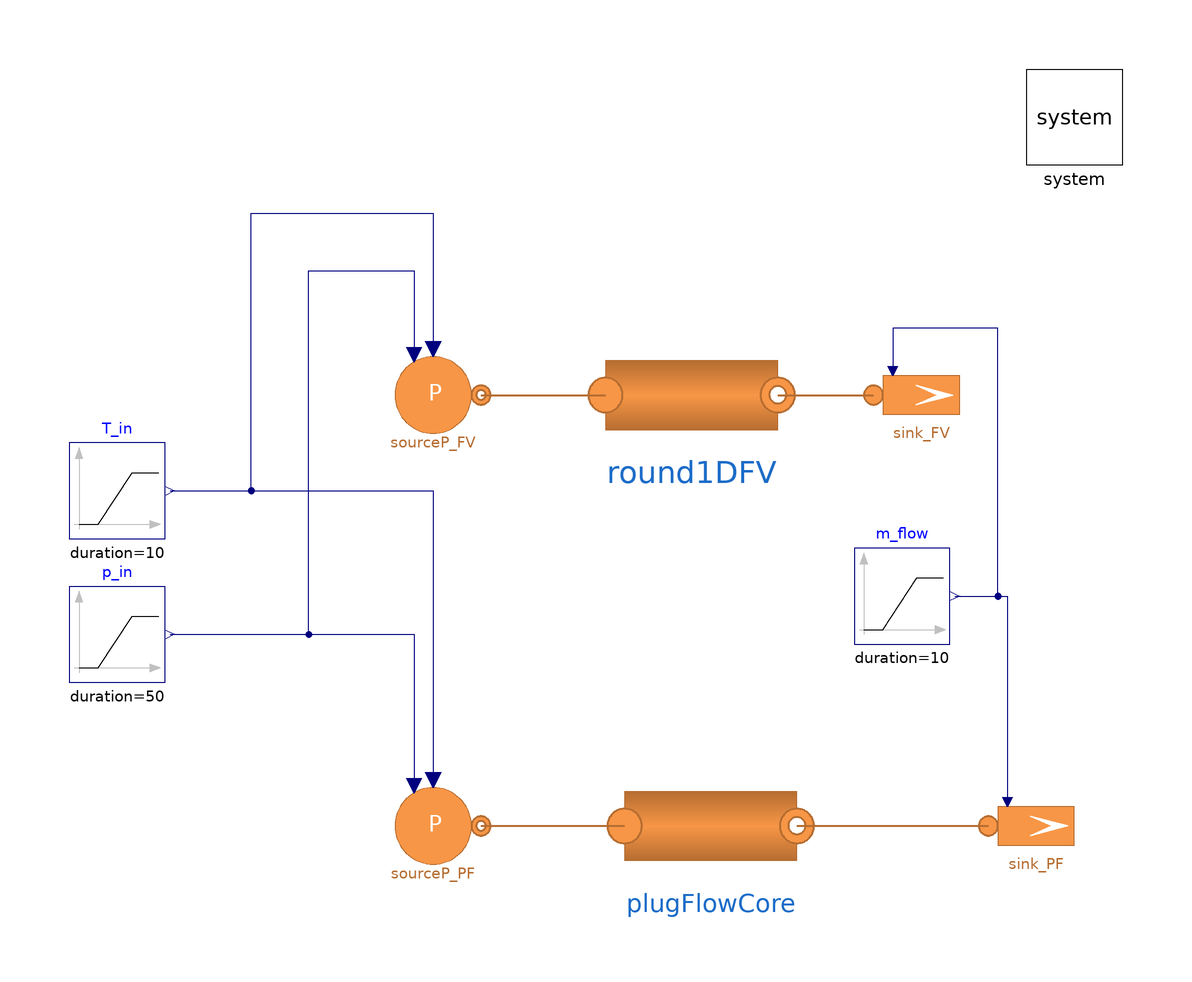

The component connection diagram of the Modelica model below, drawn from its own Placement and Line annotations.

model Test_CorePF_vs_FV
  "Base test model for a Plug Flow Core and Finite Volume Pipe"
  extends Modelica.Icons.Example;
  replaceable model Medium =
      H2GasFacility.Media.IdealGases.NG4_H2                        constrainedby
    MultiEnergySystem.H2GasFacility.Media.BaseClasses.PartialMixture;
  //parameter Types.MassFraction Xref[:] = H2GasFacility.Data.MassMolFractionData.NG_Cheli.X "Nominal mass fraction";
  parameter Types.MassFraction Xref[:] = {0.94626, 0.0339757, 0.0105162, 0.0001, 0.0092477};
  //parameter Types.MassFraction X_start[7] = H2GasFacility.Data.MassMolFractionData.NG_Cheli.X;
  parameter Types.MassFraction X_start[:] = {0.94626, 0.0339757, 0.0105162, 0.0001, 0.0092477};

  parameter Types.MassFlowRate m_flow_start = Pipe.pipe1.m_flow_start "Initial mass flowrate in the sink";
  parameter Integer n = 3 "Number of volumes in Flow1DFV";
  parameter Types.Pressure pin_start = Pipe.pipe1.pin_start "Initial pressure at the inlet";
  parameter Types.Temperature Tin_start = Pipe.pipe1.Tin_start "Initial temperature at the inlet";
  parameter Types.Length kappa = 0.045e-3;
  parameter DistrictHeatingNetwork.Choices.Pipe.Momentum momentum = DistrictHeatingNetwork.Choices.Pipe.Momentum.MediumPressure;
  // Components
  inner MultiEnergySystem.System system(initOpt = MultiEnergySystem.DistrictHeatingNetwork.Choices.Init.Options.steadyState) annotation (
    Placement(visible = true, transformation(origin = {90, 90}, extent = {{-10, -10}, {10, 10}}, rotation = 0)));
  MultiEnergySystem.H2GasFacility.Sources.SourcePressure sourceP_PF(
    p0(displayUnit="Pa") = Pipe.pipe1.pin_start,
    T0=288.15,
    redeclare model Medium = Medium,
    X0=Xref,
    use_in_T0=true,
    use_in_p0=true) annotation (Placement(visible=true, transformation(
        origin={-44,-58},
        extent={{-10,-10},{10,10}},
        rotation=0)));
  Modelica.Blocks.Sources.Ramp T_in(
    duration=10,
    height=5,
    offset=15 + 273.15,
    startTime=150) annotation (Placement(visible=true, transformation(
        origin={-110,12},
        extent={{-10,-10},{10,10}},
        rotation=0)));
  Modelica.Blocks.Sources.Ramp p_in(
    height=-1.5e5,
    offset=2.5e5,
    duration=50,
    startTime=200) annotation (Placement(visible=true, transformation(
        origin={-110,-18},
        extent={{-10,-10},{10,10}},
        rotation=0)));
  MultiEnergySystem.H2GasFacility.Sources.SinkMassFlow sink_PF(
    T0(displayUnit="degC") = 303.15,
    p0=Pipe.pipe1.pout_start,
    pin_start=Pipe.pipe1.pout_start,
    X0=Xref,
    G=0,
    redeclare model Medium = Medium,
    m_flow0=m_flow_start,
    use_in_m_flow0=true) annotation (Placement(visible=true, transformation(
        origin={82,-58},
        extent={{-10,-10},{10,10}},
        rotation=0)));
  Modelica.Blocks.Sources.Ramp m_flow(
    duration=10,
    height=m_flow_start,
    offset=m_flow_start,
    startTime=50) annotation (Placement(visible=true, transformation(
        origin={54,-10},
        extent={{-10,-10},{10,10}},
        rotation=0)));
  MultiEnergySystem.H2GasFacility.Components.Pipes.Round1DFV round1DFV(
    redeclare model Medium = Medium,
    L=Pipe.pipe1.L,
    H=Pipe.pipe1.h,
    t=Pipe.pipe1.t,
    pmax=Pipe.pipe1.pmax,
    tIns=Pipe.pipe1.tIns,
    lambdaIns=Pipe.pipe1.lambdaIns,
    cm=Pipe.pipe1.cm,
    rhom=Pipe.pipe1.rhom,
    lambdam=Pipe.pipe1.lambdam,
    T_ext=system.T_amb,
    m_flow_start=Pipe.pipe1.m_flow_start,
    pin_start=Pipe.pipe1.pin_start,
    pout_start=Pipe.pipe1.pout_start,
    hin_start=Pipe.pipe1.hin_start,
    Tin_start=Pipe.pipe1.Tin_start,
    Tout_start=Pipe.pipe1.Tout_start,
    X_start=Xref,
    Di=Pipe.pipe1.Di,
    n=10)
    annotation (Placement(transformation(extent={{-8,14},{28,50}})));
  MultiEnergySystem.H2GasFacility.Sources.SourcePressure sourceP_FV(
    p0(displayUnit="Pa") = Pipe.pipe1.pin_start,
    T0=288.15,
    redeclare model Medium = Medium,
    X0=Xref,
    use_in_T0=true,
    use_in_p0=true) annotation (Placement(visible=true, transformation(
        origin={-44,32},
        extent={{-10,-10},{10,10}},
        rotation=0)));
  MultiEnergySystem.H2GasFacility.Sources.SinkMassFlow sink_FV(
    T0(displayUnit="degC") = 303.15,
    p0=Pipe.pipe1.pout_start,
    pin_start=Pipe.pipe1.pout_start,
    X0=Xref,
    G=0,
    redeclare model Medium = Medium,
    m_flow0=m_flow_start,
    use_in_m_flow0=true) annotation (Placement(visible=true, transformation(
        origin={58,32},
        extent={{-10,-10},{10,10}},
        rotation=0)));
  MultiEnergySystem.H2GasFacility.Components.Pipes.BaseClass.PlugFlowCore
    plugFlowCore( redeclare model Medium = Medium,
    L=Pipe.pipe1.L,
    H=Pipe.pipe1.h,
    t=Pipe.pipe1.t,
    pmax=Pipe.pipe1.pmax,
    tIns=Pipe.pipe1.tIns,
    lambdaIns=Pipe.pipe1.lambdaIns,
    cm=Pipe.pipe1.cm,
    rhom=Pipe.pipe1.rhom,
    lambdam=Pipe.pipe1.lambdam,
    T_ext=system.T_amb,
    m_flow_start=Pipe.pipe1.m_flow_start,
    pin_start=Pipe.pipe1.pin_start,
    pout_start=Pipe.pipe1.pout_start,
    hin_start=Pipe.pipe1.hin_start,
    Tin_start=Pipe.pipe1.Tin_start,
    Tout_start=Pipe.pipe1.Tout_start,
    X_start=Xref,
    Di=Pipe.pipe1.Di)
    annotation (Placement(transformation(extent={{-4,-76},{32,-40}})));
equation
  connect(p_in.y, sourceP_PF.in_p0) annotation (Line(points={{-99,-18},{-48,-18},
          {-48,-49.6}}, color={0,0,127}));
  connect(T_in.y, sourceP_PF.in_T0)
    annotation (Line(points={{-99,12},{-44,12},{-44,-48.4}}, color={0,0,127}));
  connect(m_flow.y, sink_PF.in_m_flow0)
    annotation (Line(points={{65,-10},{76,-10},{76,-53}}, color={0,0,127}));
  connect(sourceP_FV.outlet, round1DFV.inlet) annotation (Line(
      points={{-34,32},{-8,32}},
      color={182,109,49},
      thickness=0.5));
  connect(round1DFV.outlet, sink_FV.inlet) annotation (Line(
      points={{28,32},{48,32}},
      color={182,109,49},
      thickness=0.5));
  connect(T_in.y, sourceP_FV.in_T0) annotation (Line(points={{-99,12},{-82,12},{
          -82,70},{-44,70},{-44,41.6}}, color={0,0,127}));
  connect(p_in.y, sourceP_FV.in_p0) annotation (Line(points={{-99,-18},{-70,-18},
          {-70,58},{-48,58},{-48,40.4}}, color={0,0,127}));
  connect(m_flow.y, sink_FV.in_m_flow0) annotation (Line(points={{65,-10},{74,-10},
          {74,46},{52,46},{52,37}}, color={0,0,127}));
  connect(sourceP_PF.outlet, plugFlowCore.inlet) annotation (Line(
      points={{-34,-58},{-4,-58}},
      color={182,109,49},
      thickness=0.5));
  connect(plugFlowCore.outlet, sink_PF.inlet) annotation (Line(
      points={{32,-58},{72,-58}},
      color={182,109,49},
      thickness=0.5));
  annotation (
    experiment(
      StopTime=500,
      Interval=0.0350042,
      Tolerance=1e-06,
      __Dymola_Algorithm="Dassl"));
end Test_CorePF_vs_FV;